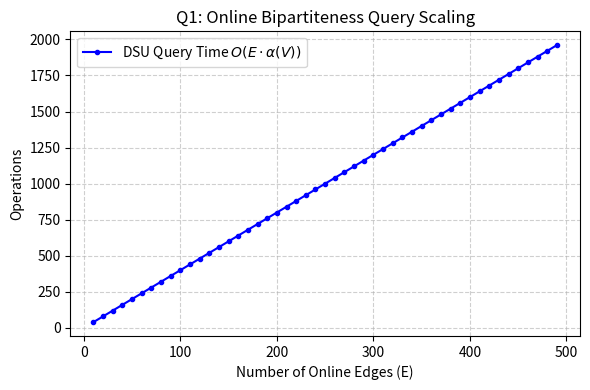

This chart was generated by the following Python code:
import matplotlib.pyplot as plt
import numpy as np

edges = np.arange(10, 500, 10)
# Ackermann alpha(V) ~ 4
alpha = 4
ops = edges * alpha

plt.figure(figsize=(6, 4))
plt.plot(edges, ops, 'b-o', markersize=3, label=r'DSU Query Time $O(E \cdot \alpha(V))$')
plt.title('Q1: Online Bipartiteness Query Scaling')
plt.xlabel('Number of Online Edges (E)')
plt.ylabel('Operations')
plt.grid(True, linestyle='--', alpha=0.6)
plt.legend()
plt.tight_layout()
plt.savefig('q1_graph.png', dpi=300)
